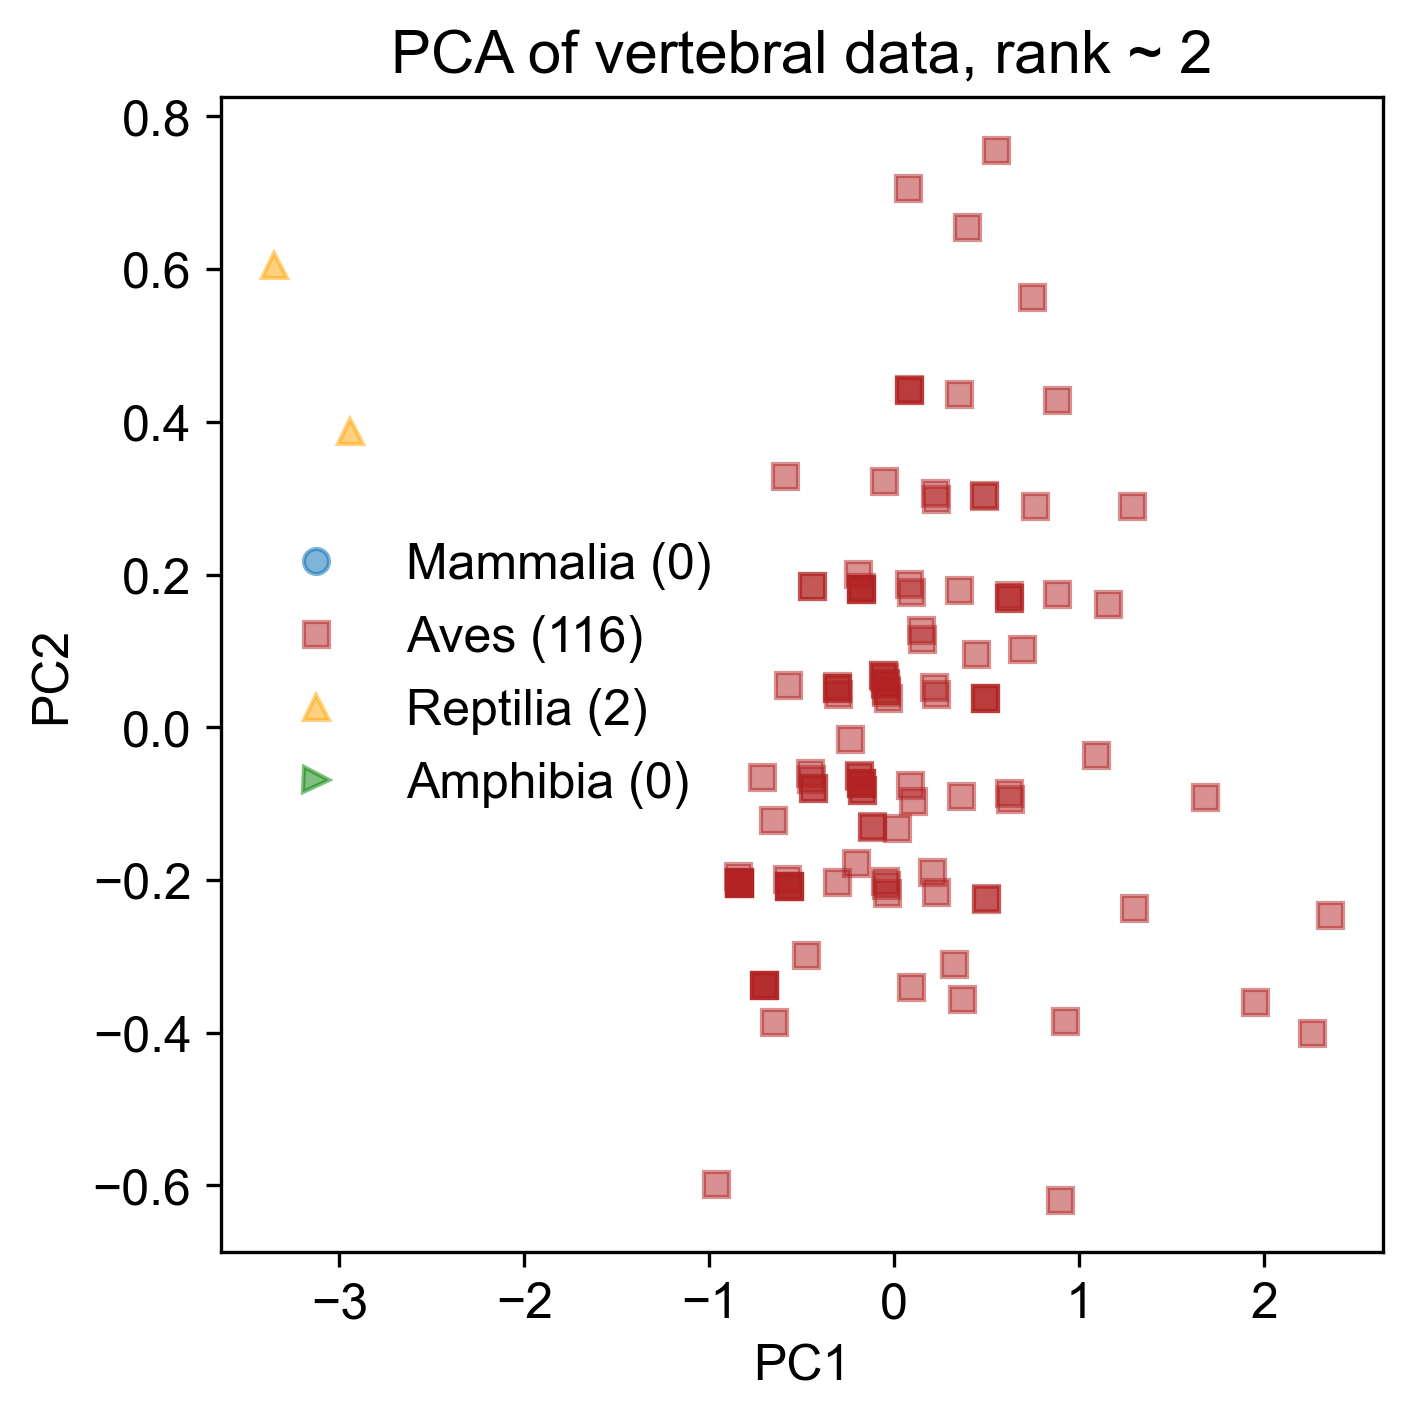

The table this chart was drawn from, first rows:
9.263275224495626237e-01, -3.849937916773271684e-01, 2.410403706109289779e-01, -1.642563887328046812e-02, 3.915922456998027767e-02
2.064710497878692319e-01, -1.895922250463317749e-01, 1.677500481792881803e-01, -6.667600725351066626e-02, 2.890775354381697193e-02
-1.788129373486333495e-01, 1.813165597658576156e-01, -1.314197008611905915e-01, 1.776648698546323679e-02, -7.449037134243607916e-03
-3.660087259382183156e-02, -2.166798214173041304e-01, -1.597741031858002092e-02, 1.997644852317315145e-02, -3.264269024674804065e-04
-3.492088617950162011e-02, 3.784360657700530650e-02, -1.202043184307746149e-01, 4.358817456571839610e-02, 5.255967617210699494e-03
-3.029501024888661131e-01, 4.400580249691016244e-02, -1.611008528490289748e-01, 3.957669762680637859e-02, 4.540085734580437404e-02
2.266817244801881959e-01, -2.161354669841649145e-01, 5.208065251460952672e-02, 5.640551934243787091e-03, -5.488744280904955808e-03
8.240943304275716308e-02, 4.410938897385250357e-01, -1.461808024138311346e-01, 1.424360246879569081e-02, -1.219392019314918807e-02
7.468146370457462435e-01, 5.631514192026551013e-01, -5.882226880435881267e-02, 8.020630083781066233e-03, -4.524192941608606855e-03
3.494322432137060286e-01, 4.369286966264450678e-01, -9.953048330700620117e-02, 1.270641985014997477e-02, -1.219127737144032331e-02
-1.788129373486333495e-01, 1.813165597658576156e-01, -1.314197008611905915e-01, 1.776648698546323679e-02, -7.449037134243607916e-03
1.019939418649598029e-01, -9.720875292532099587e-02, -6.905034089191475211e-02, 4.658676398418537534e-02, -1.244271430677879042e-02
2.257982811426810787e-01, 2.986194379535850874e-01, -1.320885276391298158e-01, 3.729096027027195559e-02, 2.058485083345640287e-02
8.846147435691942285e-02, 1.766521159518210926e-01, -8.620782792650838466e-02, 1.761646925620696802e-02, -1.748327745011030165e-02
3.605299197036149206e-01, -8.995784813913795808e-02, 2.616925035620998319e-02, 1.390349386741474014e-02, 1.737754066493985006e-02
-1.804929237629533390e-01, -7.320686822845190456e-02, -2.719279274899610854e-02, -5.845239057082063372e-03, -1.303143165392184333e-02
7.598439014845783657e-01, 2.902890517294250405e-01, -3.878788942547994889e-02, 3.421659503298052352e-02, 2.059013647687424342e-02
2.241182947283613114e-01, 4.409600995927590028e-02, -2.786161952693522181e-02, 1.367923422772671094e-02, 1.500245631377816746e-02
6.205755067498930355e-01, -8.570244756469214131e-02, 1.127581645714788028e-01, -1.045678691301926699e-02, -1.302350318879513802e-02
8.817978771412835481e-01, 1.740748824079754176e-01, 9.799706301883831516e-02, -1.397967142968681298e-02, -1.776838624770071817e-02
8.834778635556037596e-01, 4.285983104022849099e-01, -6.229845093356223273e-03, 9.632054612858542697e-03, -1.218599172802253827e-02
4.402233379253737144e-01, 9.628359191393390248e-02, 1.432659500454227519e-01, -6.814997186140411833e-02, -3.056992278077247382e-02
-4.988173856725808264e-02, 5.668179675788197203e-02, -3.457334352531638011e-02, -7.606681315415864120e-03, -1.540387318337466116e-02
2.359375594285443078e+00, -2.452467150375421401e-01, 4.452525029234309928e-01, -1.806845809581608675e-02, -2.066944504495565882e-02
1.953254766586505875e+00, -3.595540890135330847e-01, 4.545520067342260773e-01, -4.591592071696154465e-02, 1.151796581279795895e-02
2.258770894836495735e+00, -3.999833073583786147e-01, 5.591512107304401624e-01, -7.020144828491362010e-02, -1.809138326513343165e-02
1.286912298701806234e+00, 2.903792591917909727e-01, 9.445134389661397067e-02, 8.319131633900855860e-03, -9.808264555151935404e-03
1.155797910436903164e+00, 1.614890956093696650e-01, 1.047087870172195290e-01, 7.306244113455762079e-03, 1.263794324945205494e-02
1.093644139263438175e+00, -3.592574912812737664e-02, 1.376663265629696764e-01, 1.056698108102294142e-02, 6.161043816910127813e-03
1.680683118170602119e+00, -9.194562351866147898e-02, 3.450518207957930517e-01, -4.497727510694815578e-02, -3.269086027101020253e-03
4.916443079685179907e-01, 3.893231544328337734e-02, 1.591180723560448040e-02, 1.491638138785983392e-02, -5.068667139664195798e-03
4.858438681889596378e-01, 3.028748385280312094e-01, -4.549961342386099616e-02, 1.293067948983805948e-02, -9.816193020278640713e-03
4.916443079685179907e-01, 3.893231544328337734e-02, 1.591180723560448040e-02, 1.491638138785983392e-02, -5.068667139664195798e-03
6.222554931642132470e-01, 1.688209804296173788e-01, 8.531256459284208837e-03, 1.315493912952608868e-02, -7.441108669116958119e-03
6.222554931642132470e-01, 1.688209804296173788e-01, 8.531256459284208837e-03, 1.315493912952608868e-02, -7.441108669116958119e-03
4.853406651197518240e-01, 3.038733399319436534e-01, -4.262272107957565392e-02, 1.015634971105916495e-02, 1.025757325487258731e-02
6.899581025826317937e-01, 1.027925527843228937e-01, 3.842358374514220909e-02, 1.049273917059123651e-02, 1.382019978161513896e-02
6.185152800672739648e-01, 1.735305279748365348e-01, 2.993900018564876753e-02, 3.562251592424958702e-04, -1.260606886926329828e-02
-1.798193434870489771e-01, 1.833135625736823926e-01, -1.256659161726200180e-01, 1.221782742790544773e-02, 3.269849541605884813e-02
3.673367656215889010e-01, -3.558973740317101786e-01, 8.182688632710483079e-02, 2.143785532299430363e-02, -1.802246600474816107e-02
1.298009975191714238e+00, -2.365072855737918589e-01, 2.201510775598300440e-01, 9.516205651165565715e-03, 1.976055348122823796e-02
-1.804929237629533390e-01, -7.320686822845190456e-02, -2.719279274899610854e-02, -5.845239057082063372e-03, -1.303143165392184333e-02
-3.094241225443286059e-01, 5.142789477952372512e-02, -1.240391500848704309e-01, 1.952792924379703754e-02, -5.076595604790790084e-03
-1.788129373486333495e-01, 1.813165597658576156e-01, -1.314197008611905915e-01, 1.776648698546323679e-02, -7.449037134243607916e-03
-3.094241225443286059e-01, 5.142789477952372512e-02, -1.240391500848704309e-01, 1.952792924379703754e-02, -5.076595604790790084e-03
-4.214971083877583347e-02, 4.676345096548742419e-02, -7.882727715018811310e-02, 1.937791151454071326e-02, -1.511083592065753933e-02
-1.732640991036789035e-01, -8.212671261693402225e-02, -6.856983402958261031e-02, 1.836502399409561948e-02, 7.335371883946506522e-03
-2.412183100567018013e-01, -1.559903426968320406e-02, -9.702371514329777291e-02, 1.964005906364107990e-02, -3.889053429209976542e-03
5.534602300413589138e-01, 7.565177895579743295e-01, -6.520175111721326910e-02, -3.206168956862892605e-02, -1.314896953143729341e-02
-3.104305286827442334e-01, 5.342489758734850214e-02, -1.182853653962997464e-01, 1.397926968623924848e-02, 3.507093694551166596e-02
-1.942769928055978479e-01, 2.011532513506466002e-01, -4.291183361144712549e-02, -3.620269867444991796e-02, -8.035111659677740548e-03
-5.736216476113642493e-02, 6.610089184832029785e-02, 8.242143927412737270e-03, -3.320410925598299423e-02, -2.573379358366734149e-02
-4.832471495384682569e-02, -2.015526773777341907e-01, 5.112271320479894188e-02, -2.119402316645641049e-02, 4.252458772244727125e-03
1.340839890329648121e-02, -1.322316311403194944e-01, 6.788121742920055768e-02, -3.394868167390535652e-02, -8.789977610987154133e-03
-4.458450185690776557e-02, -2.062622249229533189e-01, 2.971496947843443870e-02, -8.395309196172873190e-03, 9.417418972391067289e-03
-1.730124975690749967e-01, -8.262596331889024426e-02, -7.000828020172522592e-02, 1.975218888348506674e-02, -2.701511253629163001e-03
-1.884765530260394950e-01, -6.278927173410125961e-02, 1.849958704801824005e-02, -3.421699677642808801e-02, -3.287585779063295632e-03
-1.879733499568316812e-01, -6.378777313801359261e-02, 1.562269470373300884e-02, -3.144266699764919348e-02, -2.336135205421452365e-02
3.958703573956017241e-01, 6.546794836506871773e-01, -4.254170943087021151e-02, -4.591066766671986210e-02, 3.736430673243196221e-03
-4.549961601277805467e-01, -5.962258002593340267e-02, -3.102762440309192460e-02, -2.990548437900347745e-02, -2.336399487592338842e-02
2.168894700690866539e-01, 5.301585434775811512e-02, 1.351542175365127996e-02, -1.053102882345097191e-02, -5.364347224090126875e-03
... 57 more rows
